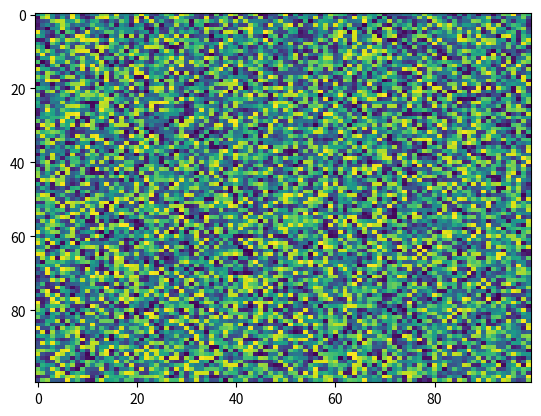

Python code for this plot:
import matplotlib.pyplot as plt
import numpy as np
X = np.random.rand(100, 100)
plt.imshow(X, 'viridis', None, alpha=None, vmin=None, vmax=None, origin='upper', aspect='auto', interpolation='nearest', interpolation_stage=None)
